Photos from the image-classification dataset "real_data" in the GitHub repository segnimekonnen7/budget-buddy. Its 4 classes are: bacterial blight, brown spot, healthy, leaf blast.

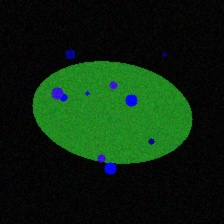
Label: leaf blast

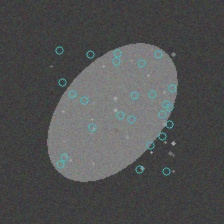
Label: brown spot

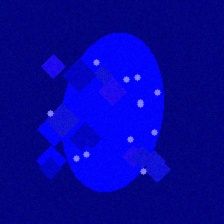
Label: leaf blast

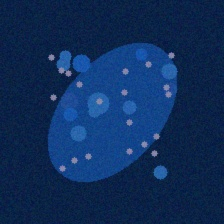
Label: bacterial blight

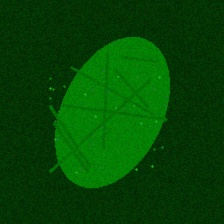
Label: healthy

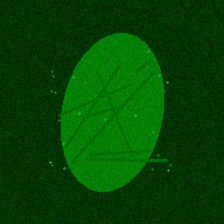
Label: healthy
